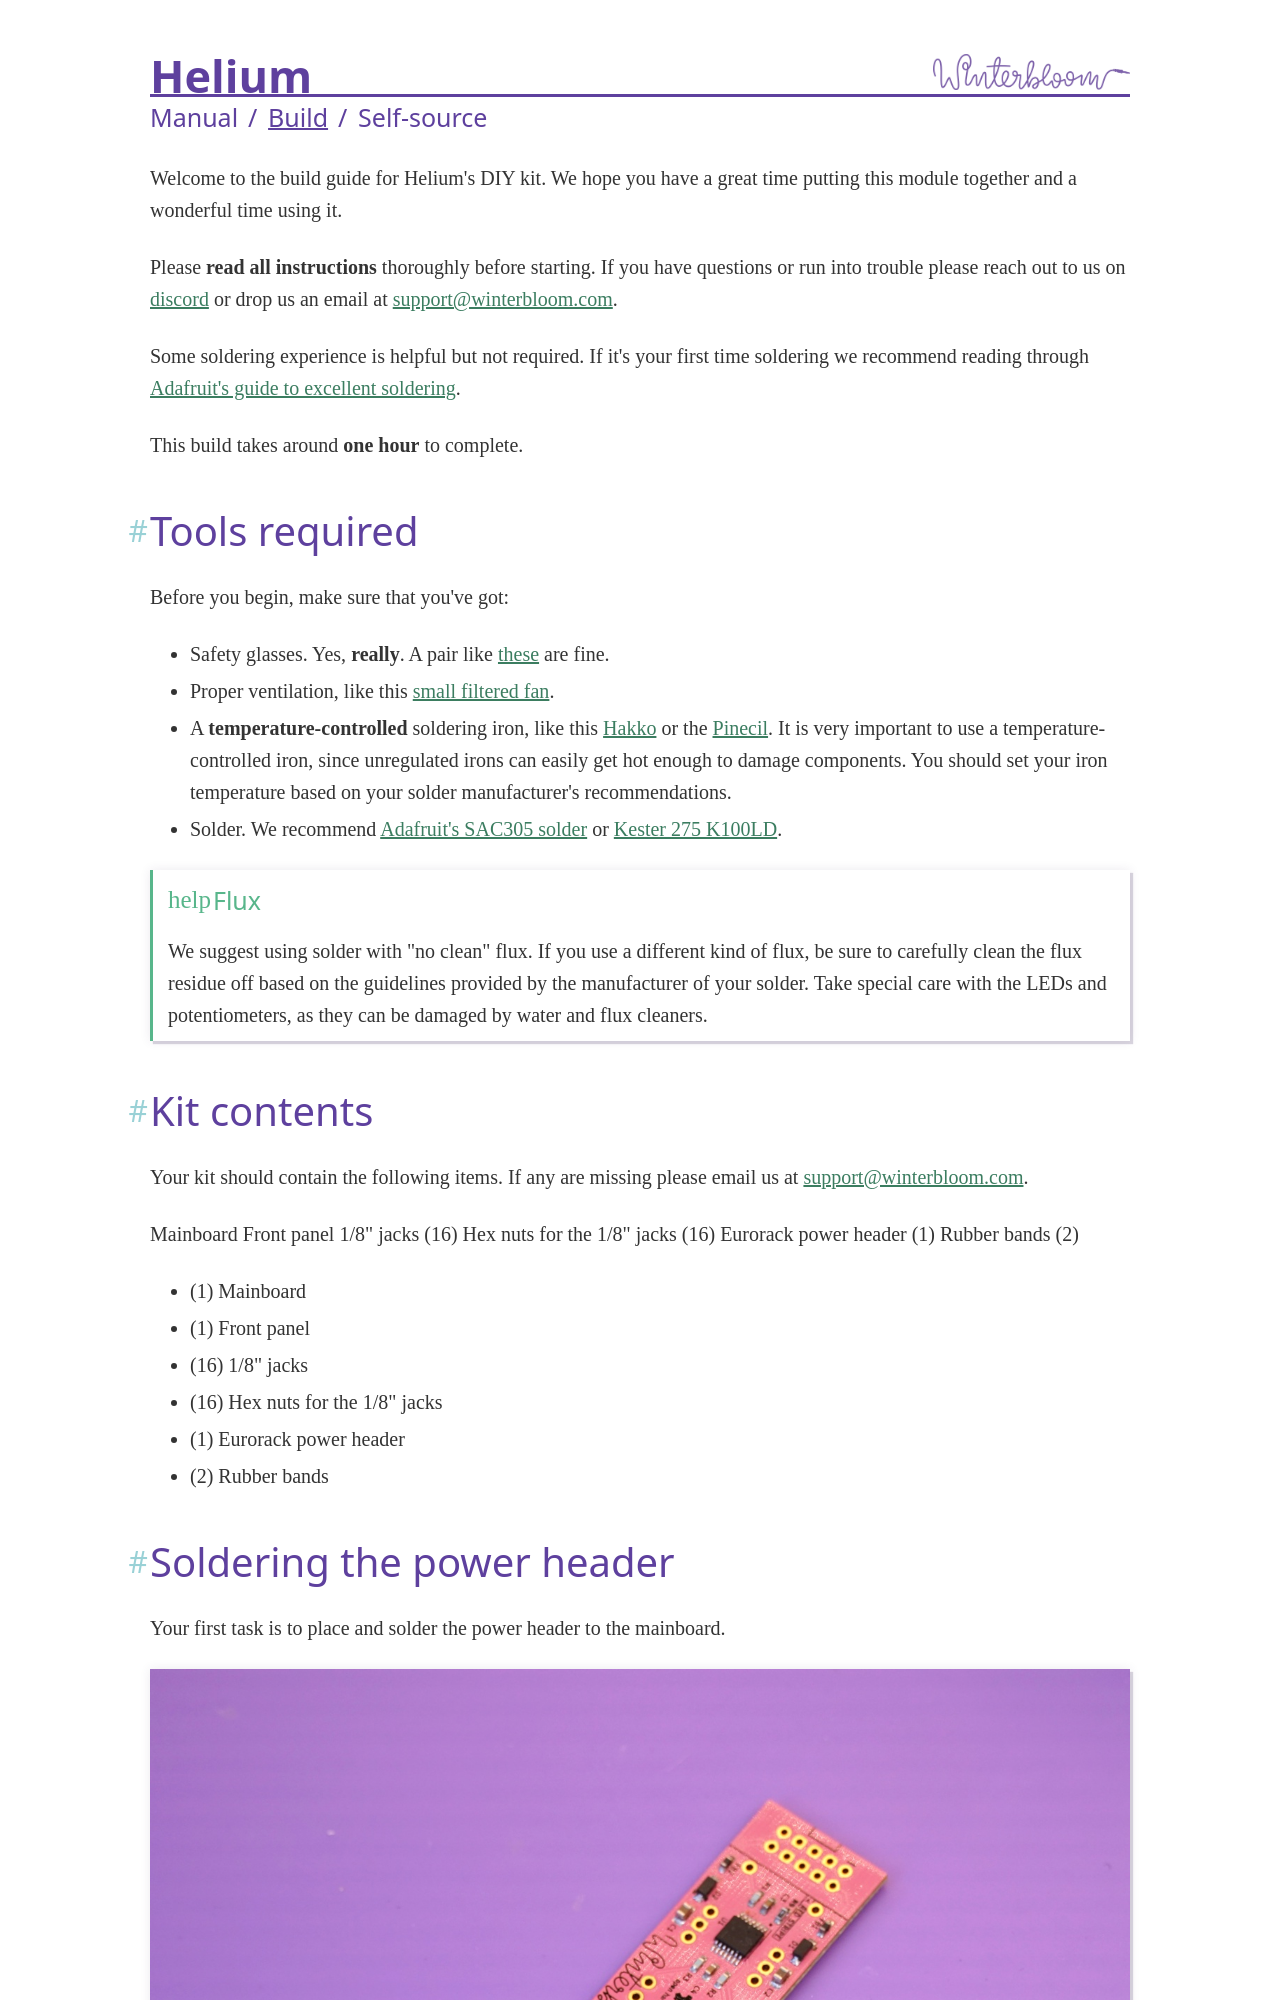

repository: wntrblm/Helium · page: kit-build/index.html · generator: mkdocs

---
title: Kit build guide
---

# Build

Welcome to the build guide for Helium's DIY kit. We hope you have a great time putting this module together and a wonderful time using it.

Please **read all instructions** thoroughly before starting. If you have questions or run into trouble please reach out to us on [discord] or drop us an email at support@winterbloom.com.

Some soldering experience is helpful but not required. If it's your first time soldering we recommend reading through [Adafruit's guide to excellent soldering](https://learn.adafruit.com/adafruit-guide-excellent-soldering).

This build takes around **one hour** to complete.

[discord]: https://discord.gg/UpfqghQ
